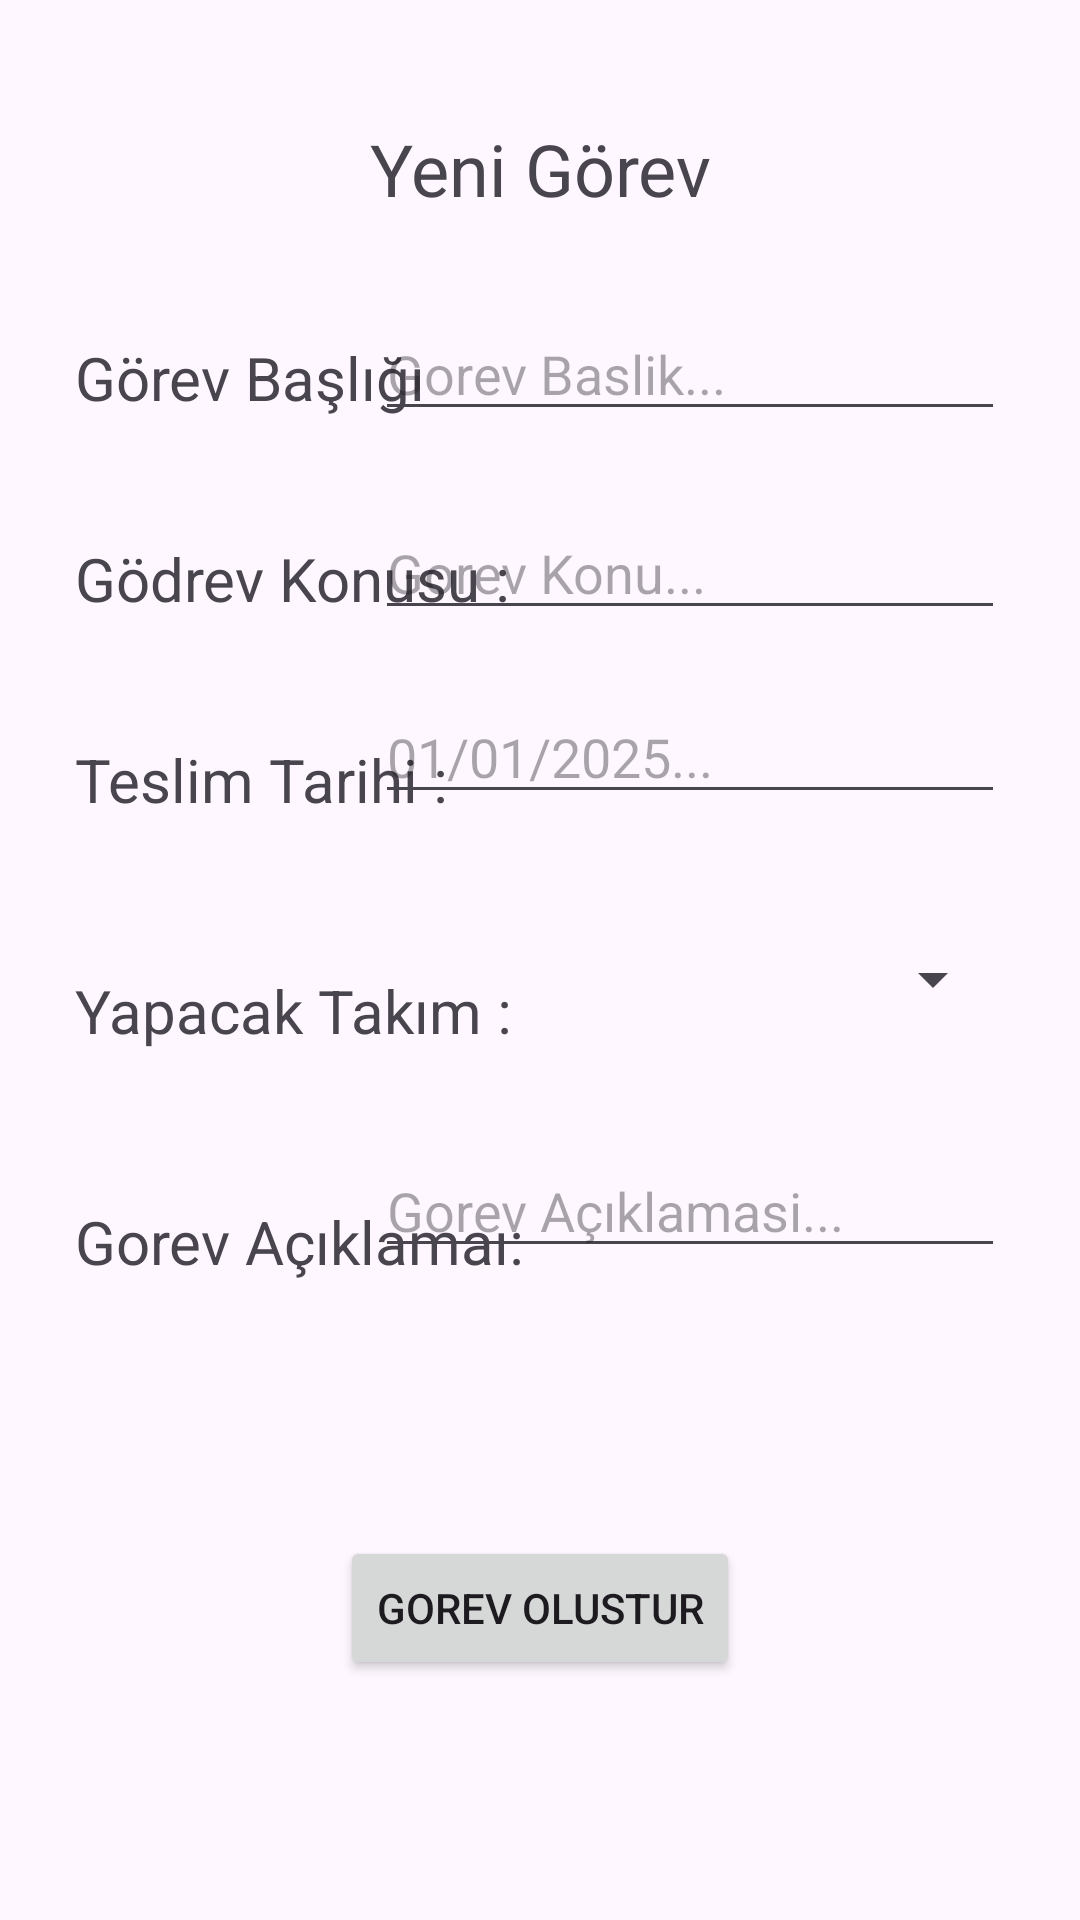

Write the Android layout XML for this screen, with the resource values it uses.
<!-- AndroidManifest.xml: application theme Theme.ErzTask -->
<!-- res/layout/fragment_gorev_olustur.xml -->
<?xml version="1.0" encoding="utf-8"?>
<androidx.constraintlayout.widget.ConstraintLayout
    xmlns:android="http://schemas.android.com/apk/res/android"
    xmlns:app="http://schemas.android.com/apk/res-auto"
    xmlns:tools="http://schemas.android.com/tools"
    android:layout_width="match_parent"
    android:layout_height="match_parent"
    tools:context=".view.GorevOlusturFragment">


    <TextView
        android:id="@+id/textView21"
        android:layout_width="wrap_content"
        android:layout_height="wrap_content"
        android:layout_marginTop="40dp"
        android:text="Yeni Görev"
        android:textSize="24sp"
        app:layout_constraintEnd_toEndOf="parent"
        app:layout_constraintStart_toStartOf="parent"
        app:layout_constraintTop_toTopOf="parent" />

    <TextView
        android:id="@+id/textView22"
        android:layout_width="wrap_content"
        android:layout_height="wrap_content"
        android:layout_marginStart="25dp"
        android:layout_marginTop="40dp"
        android:text="Görev Başlığı"
        android:textSize="20sp"
        app:layout_constraintStart_toStartOf="parent"
        app:layout_constraintTop_toBottomOf="@+id/textView21" />

    <TextView
        android:id="@+id/textView23"
        android:layout_width="wrap_content"
        android:layout_height="wrap_content"
        android:layout_marginStart="25dp"
        android:layout_marginTop="40dp"
        android:text="Gödrev Konusu :"
        android:textSize="20sp"
        app:layout_constraintStart_toStartOf="parent"
        app:layout_constraintTop_toBottomOf="@+id/textView22" />

    <TextView
        android:id="@+id/textView24"
        android:layout_width="wrap_content"
        android:layout_height="wrap_content"
        android:layout_marginStart="25dp"
        android:layout_marginTop="40dp"
        android:text="Teslim Tarihi :"
        android:textSize="20sp"
        app:layout_constraintStart_toStartOf="parent"
        app:layout_constraintTop_toBottomOf="@+id/textView23" />

    <TextView
        android:id="@+id/textView25"
        android:layout_width="wrap_content"
        android:layout_height="wrap_content"
        android:layout_marginStart="25dp"
        android:layout_marginTop="50dp"
        android:text="Yapacak Takım :"
        android:textSize="20sp"
        app:layout_constraintStart_toStartOf="parent"
        app:layout_constraintTop_toBottomOf="@+id/textView24" />

    <TextView
        android:id="@+id/textView26"
        android:layout_width="wrap_content"
        android:layout_height="wrap_content"
        android:layout_marginStart="25dp"
        android:layout_marginTop="50dp"
        android:text="Gorev Açıklamaı:"
        android:textSize="20sp"
        app:layout_constraintStart_toStartOf="parent"
        app:layout_constraintTop_toBottomOf="@+id/textView25" />

    <EditText
        android:id="@+id/editGorevBaslik"
        android:layout_width="wrap_content"
        android:layout_height="wrap_content"
        android:layout_marginTop="30dp"
        android:layout_marginEnd="25dp"
        android:ems="10"
        android:hint="Gorev Baslik..."
        android:inputType="text"
        app:layout_constraintEnd_toEndOf="parent"
        app:layout_constraintTop_toBottomOf="@+id/textView21" />

    <EditText
        android:id="@+id/editGorevKonu"
        android:layout_width="wrap_content"
        android:layout_height="wrap_content"
        android:layout_marginTop="25dp"
        android:layout_marginEnd="25dp"
        android:ems="10"
        android:hint="Gorev Konu..."
        android:inputType="text"
        app:layout_constraintEnd_toEndOf="parent"
        app:layout_constraintTop_toBottomOf="@+id/editGorevBaslik" />

    <EditText
        android:id="@+id/editGorevDate"
        android:layout_width="wrap_content"
        android:layout_height="wrap_content"
        android:layout_marginTop="20dp"
        android:layout_marginEnd="25dp"
        android:ems="10"
        android:hint="01/01/2025..."
        android:inputType="text"
        app:layout_constraintEnd_toEndOf="parent"
        app:layout_constraintTop_toBottomOf="@+id/editGorevKonu" />

    <Spinner
        android:id="@+id/TSpinner"
        android:layout_width="200dp"
        android:layout_height="50dp"
        android:layout_marginTop="30dp"
        android:layout_marginEnd="25dp"
        app:layout_constraintEnd_toEndOf="parent"
        app:layout_constraintTop_toBottomOf="@+id/editGorevDate" />

    <EditText
        android:id="@+id/editGorevAciklama"
        android:layout_width="wrap_content"
        android:layout_height="wrap_content"
        android:layout_marginTop="30dp"
        android:layout_marginEnd="25dp"
        android:ems="10"
        android:gravity="start|top"
        android:hint="Gorev Açıklamasi..."
        android:inputType="textMultiLine"
        app:layout_constraintEnd_toEndOf="parent"
        app:layout_constraintTop_toBottomOf="@+id/TSpinner" />

    <Button
        android:id="@+id/GrvOlusturBtn"
        android:layout_width="wrap_content"
        android:layout_height="wrap_content"
        android:layout_marginBottom="80dp"
        android:text="Gorev Olustur"
        app:layout_constraintBottom_toBottomOf="parent"
        app:layout_constraintEnd_toEndOf="parent"
        app:layout_constraintStart_toStartOf="parent" />

</androidx.constraintlayout.widget.ConstraintLayout>
<!-- resources referenced by this layout -->
<resources>
  <style name="Theme.ErzTask" parent="Base.Theme.ErzTask" />
  <style name="Base.Theme.ErzTask" parent="Theme.Material3.DayNight.NoActionBar">
          
          
      </style>
</resources>
